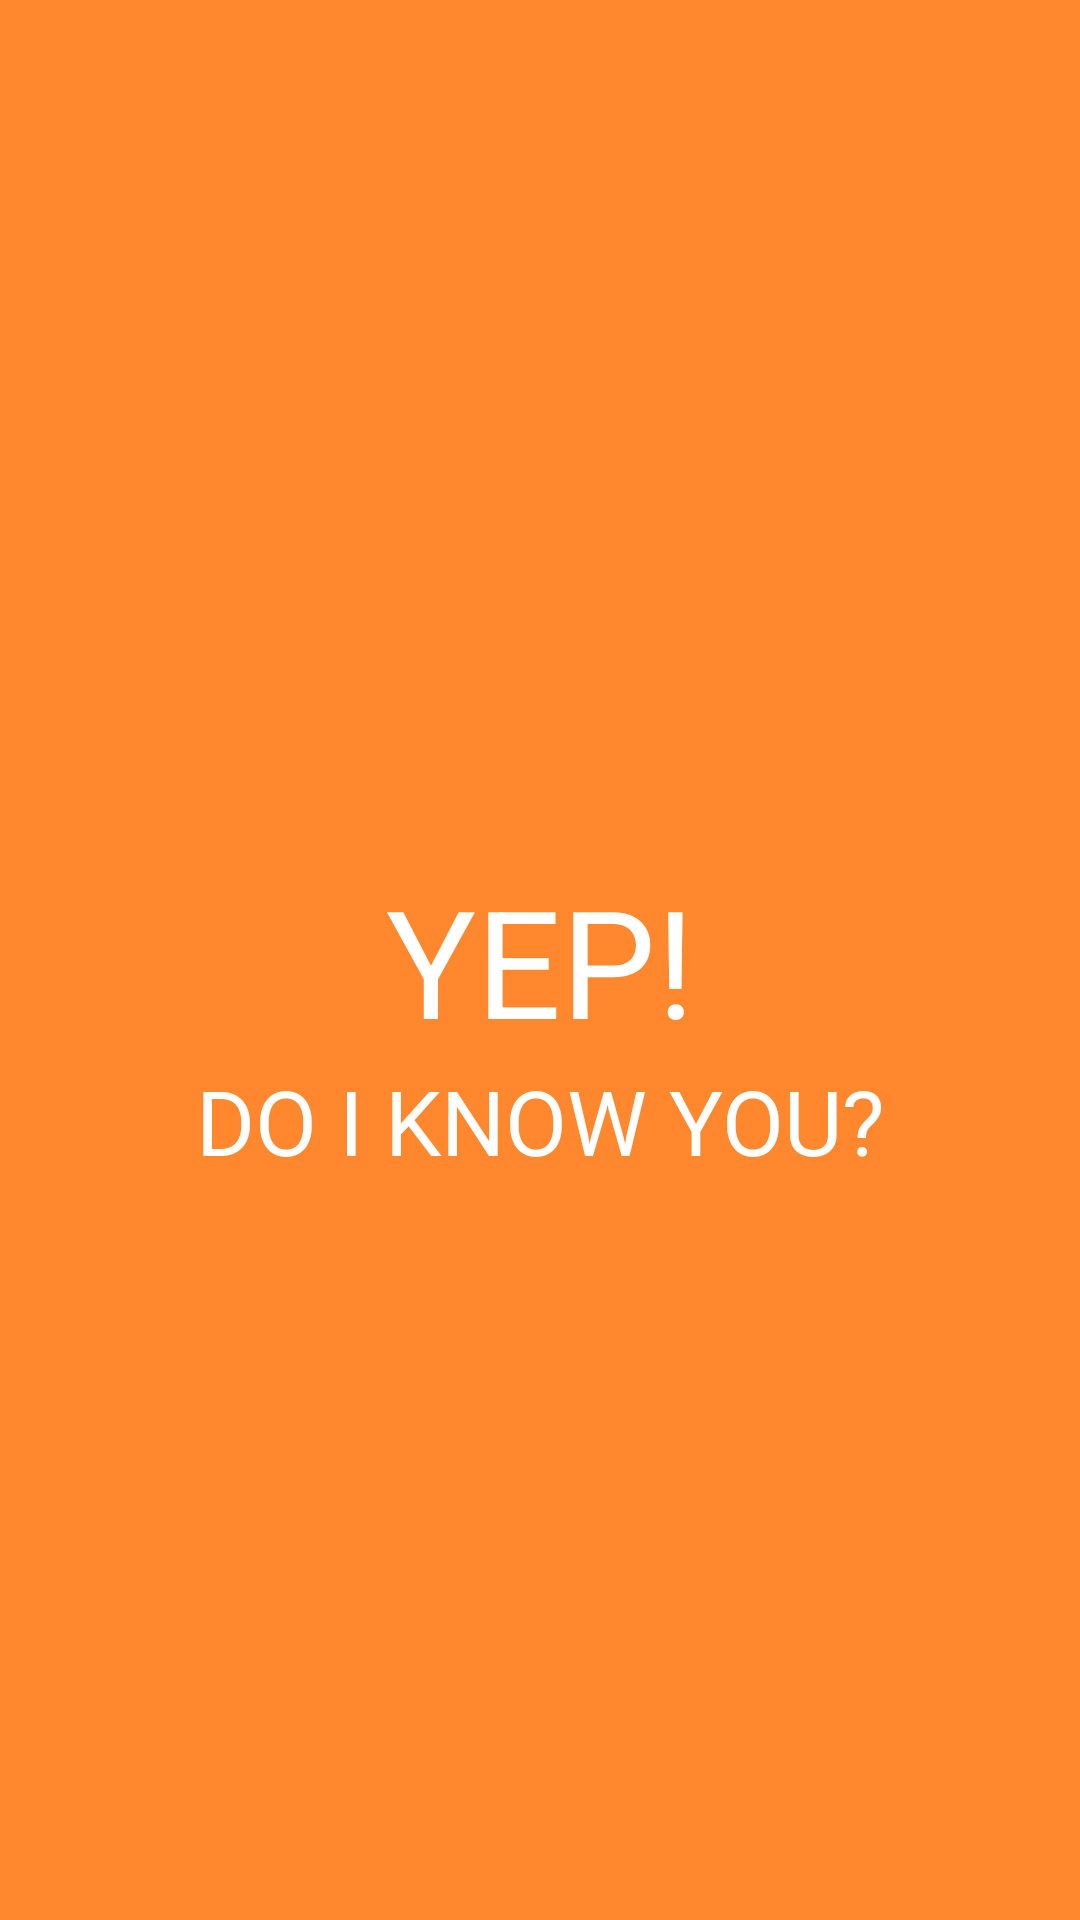

Here is an Android app screen rendered from its layout file. Give the layout XML and the strings, colors and styles it references.
<!-- AndroidManifest.xml: application theme YepTheme -->
<!-- res/layout/activity_splash_screen.xml -->
<?xml version="1.0" encoding="utf-8"?>
<RelativeLayout xmlns:android="http://schemas.android.com/apk/res/android"
    android:orientation="vertical" android:layout_width="match_parent"
    android:background="@color/background"
    android:layout_height="match_parent">

    <TextView
        android:layout_width="wrap_content"
        android:layout_height="wrap_content"
        android:text="YEP!"
        android:id="@+id/textView3"
        android:textSize="50sp"
        android:textColor="@android:color/white"
        android:layout_centerVertical="true"
        android:layout_alignParentLeft="false"
        android:layout_alignParentStart="false"
        android:textAlignment="center" />

    <TextView
        android:layout_width="wrap_content"
        android:layout_height="wrap_content"
        android:text="DO I KNOW YOU?"
        android:textSize="30sp"
        android:id="@+id/textView4"
        android:layout_below="@+id/textView3"
        android:layout_centerHorizontal="true"
        android:textColor="@android:color/white"
        android:textAlignment="center" />
</RelativeLayout>
<!-- resources referenced by this layout -->
<resources>
  <color name="background">#FF872D</color>
  <style name="YepTheme" parent="Theme.AppCompat.Light.DarkActionBar">
          
          <item name="colorPrimary">@color/colorPrimary</item>
          <item name="colorPrimaryDark">@color/colorPrimaryDark</item>
          <item name="colorAccent">@color/colorAccent</item>
          <item name="android:ems">10</item>
          <item name="android:textColorHint">@color/text</item>
          <item name="android:textSize">17sp</item>
          <item name="android:layout_width">match_parent</item>
  
      </style>
  <color name="colorPrimary">#3F51B5</color>
  <color name="colorPrimaryDark">#303F9F</color>
  <color name="colorAccent">#FF4081</color>
  <color name="text">#8CE826</color>
</resources>
